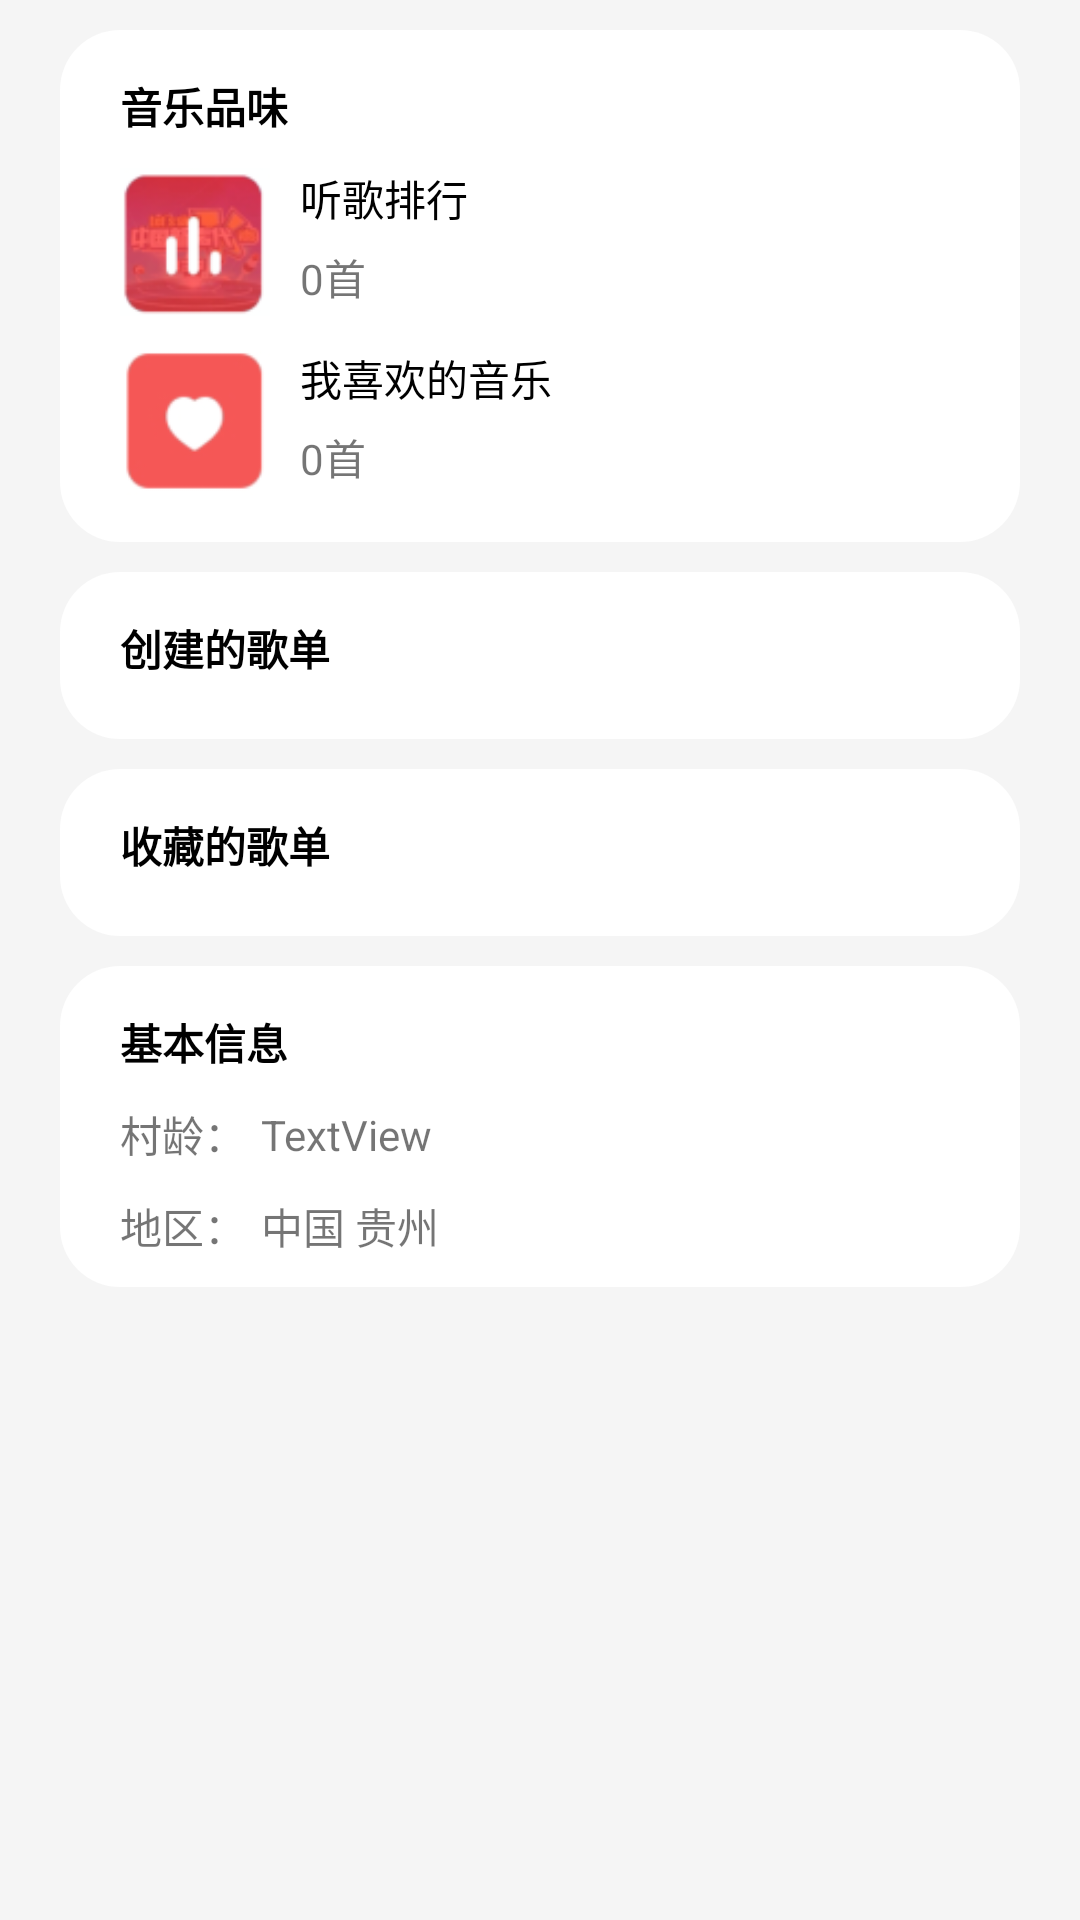

Here is an Android app screen rendered from its layout file. Give the layout XML and the strings, colors and styles it references.
<!-- AndroidManifest.xml: application theme Theme.YunMusicApp -->
<!-- res/layout/clickuserinfo_recycler_viewpager.xml -->
<?xml version="1.0" encoding="utf-8"?>
<androidx.constraintlayout.widget.ConstraintLayout
    xmlns:android="http://schemas.android.com/apk/res/android"
    xmlns:app="http://schemas.android.com/apk/res-auto"
    xmlns:tools="http://schemas.android.com/tools"
    android:background="#F5F5F5"
    android:layout_width="match_parent"
    android:layout_height="match_parent">

    <androidx.constraintlayout.widget.ConstraintLayout
        android:id="@+id/constraintLayout12"
        android:layout_width="match_parent"
        android:layout_height="wrap_content"
        android:layout_marginStart="20dp"
        android:layout_marginTop="10dp"
        android:layout_marginEnd="20dp"
        android:background="@drawable/cicle_bg"
        app:layout_constraintEnd_toEndOf="parent"
        app:layout_constraintStart_toStartOf="parent"
        app:layout_constraintTop_toTopOf="parent">

        <TextView
            android:id="@+id/textView41"
            android:layout_width="wrap_content"
            android:layout_height="wrap_content"
            android:layout_marginStart="20dp"
            android:layout_marginTop="15dp"
            android:text="音乐品味"
            android:textColor="@color/black"
            android:textStyle="bold"
            app:layout_constraintStart_toStartOf="parent"
            app:layout_constraintTop_toTopOf="parent" />

        <ImageView
            android:id="@+id/imageView10"
            android:layout_width="50dp"
            android:layout_height="50dp"
            android:layout_marginTop="10dp"
            android:src="@mipmap/click_userinfo_musicrank"
            app:layout_constraintStart_toStartOf="@+id/textView41"
            app:layout_constraintTop_toBottomOf="@+id/textView41" />

        <TextView
            android:id="@+id/textView42"
            android:layout_width="wrap_content"
            android:layout_height="wrap_content"
            android:layout_marginStart="10dp"
            android:text="听歌排行"
            android:textColor="@color/black"
            app:layout_constraintStart_toEndOf="@+id/imageView10"
            app:layout_constraintTop_toTopOf="@+id/imageView10" />

        <TextView
            android:id="@+id/ClickUserInfo_RankTotal"
            android:layout_width="wrap_content"
            android:layout_height="wrap_content"
            android:layout_marginBottom="3dp"
            android:text="0首"
            app:layout_constraintBottom_toBottomOf="@+id/imageView10"
            app:layout_constraintStart_toStartOf="@+id/textView42" />

        <ImageView
            android:id="@+id/imageView14"
            android:layout_width="50dp"
            android:layout_height="50dp"
            android:layout_marginTop="10dp"
            android:layout_marginBottom="15dp"
            android:src="@mipmap/likemusicrating"
            app:layout_constraintBottom_toBottomOf="parent"
            app:layout_constraintStart_toStartOf="@+id/imageView10"
            app:layout_constraintTop_toBottomOf="@+id/imageView10" />

        <TextView
            android:id="@+id/textView45"
            android:layout_width="wrap_content"
            android:layout_height="wrap_content"
            android:text="我喜欢的音乐"
            android:textColor="@color/black"
            app:layout_constraintStart_toStartOf="@+id/textView42"
            app:layout_constraintTop_toTopOf="@+id/imageView14" />

        <TextView
            android:id="@+id/ClickUserInfo_LikeMusicTotal"
            android:layout_width="wrap_content"
            android:layout_height="wrap_content"
            android:layout_marginBottom="3dp"
            android:text="0首"
            app:layout_constraintBottom_toBottomOf="@+id/imageView14"
            app:layout_constraintStart_toStartOf="@+id/textView45" />
    </androidx.constraintlayout.widget.ConstraintLayout>

    <androidx.constraintlayout.widget.ConstraintLayout
        android:id="@+id/constraintLayout13"
        android:layout_width="match_parent"
        android:layout_height="wrap_content"
        android:layout_marginStart="20dp"
        android:layout_marginTop="10dp"
        android:layout_marginEnd="20dp"
        android:background="@drawable/cicle_bg"
        app:layout_constraintEnd_toEndOf="parent"
        app:layout_constraintStart_toStartOf="parent"
        app:layout_constraintTop_toBottomOf="@+id/constraintLayout12">

        <TextView
            android:id="@+id/textView48"
            android:layout_width="wrap_content"
            android:layout_height="wrap_content"
            android:layout_marginStart="20dp"
            android:layout_marginTop="15dp"
            android:text="创建的歌单"
            android:textColor="@color/black"
            android:textStyle="bold"
            app:layout_constraintStart_toStartOf="parent"
            app:layout_constraintTop_toTopOf="parent" />

        <androidx.recyclerview.widget.RecyclerView
            android:id="@+id/ClickUserInfo_CreateRecycler"
            android:layout_width="match_parent"
            android:layout_height="wrap_content"
            android:layout_marginStart="10dp"
            android:layout_marginTop="10dp"
            android:layout_marginEnd="10dp"
            android:layout_marginBottom="10dp"
            app:layout_constraintBottom_toBottomOf="parent"
            app:layout_constraintEnd_toEndOf="parent"
            app:layout_constraintStart_toStartOf="parent"
            app:layout_constraintTop_toBottomOf="@+id/textView48" />
    </androidx.constraintlayout.widget.ConstraintLayout>

    <androidx.constraintlayout.widget.ConstraintLayout
        android:id="@+id/constraintLayout14"
        android:layout_width="match_parent"
        android:layout_height="wrap_content"
        android:layout_marginStart="20dp"
        android:layout_marginTop="10dp"
        android:layout_marginEnd="20dp"
        android:background="@drawable/cicle_bg"
        app:layout_constraintEnd_toEndOf="parent"
        app:layout_constraintStart_toStartOf="parent"
        app:layout_constraintTop_toBottomOf="@+id/constraintLayout13">

        <TextView
            android:id="@+id/textView49"
            android:layout_width="wrap_content"
            android:layout_height="wrap_content"
            android:layout_marginStart="20dp"
            android:layout_marginTop="15dp"
            android:text="收藏的歌单"
            android:textColor="@color/black"
            android:textStyle="bold"
            app:layout_constraintStart_toStartOf="parent"
            app:layout_constraintTop_toTopOf="parent" />

        <androidx.recyclerview.widget.RecyclerView
            android:id="@+id/ClickUserInfo_KeepRecycler"
            android:layout_width="match_parent"
            android:layout_height="wrap_content"
            android:layout_marginStart="10dp"
            android:layout_marginTop="10dp"
            android:layout_marginEnd="10dp"
            android:layout_marginBottom="10dp"
            app:layout_constraintBottom_toBottomOf="parent"
            app:layout_constraintEnd_toEndOf="parent"
            app:layout_constraintStart_toStartOf="parent"
            app:layout_constraintTop_toBottomOf="@+id/textView49" />
    </androidx.constraintlayout.widget.ConstraintLayout>

    <androidx.constraintlayout.widget.ConstraintLayout
        android:layout_marginBottom="10dp"
        android:layout_width="match_parent"
        android:layout_height="wrap_content"
        android:layout_marginStart="20dp"
        android:layout_marginTop="10dp"
        android:layout_marginEnd="20dp"
        android:background="@drawable/cicle_bg"
        app:layout_constraintEnd_toEndOf="parent"
        app:layout_constraintStart_toStartOf="parent"
        app:layout_constraintTop_toBottomOf="@+id/constraintLayout14">

        <TextView
            android:id="@+id/textView50"
            android:layout_width="wrap_content"
            android:layout_height="wrap_content"
            android:layout_marginStart="20dp"
            android:layout_marginTop="15dp"
            android:text="基本信息"
            android:textColor="@color/black"
            android:textStyle="bold"
            app:layout_constraintStart_toStartOf="parent"
            app:layout_constraintTop_toTopOf="parent" />

        <TextView
            android:id="@+id/textView51"
            android:layout_width="wrap_content"
            android:layout_height="wrap_content"
            android:layout_marginTop="10dp"
            android:text="村龄："
            app:layout_constraintStart_toStartOf="@+id/textView50"
            app:layout_constraintTop_toBottomOf="@+id/textView50" />

        <TextView
            android:id="@+id/ClickUserInfo_Years"
            android:layout_width="wrap_content"
            android:layout_height="wrap_content"
            android:layout_marginStart="5dp"
            android:text="TextView"
            app:layout_constraintBottom_toBottomOf="@+id/textView51"
            app:layout_constraintStart_toEndOf="@+id/textView51"
            app:layout_constraintTop_toTopOf="@+id/textView51" />

        <TextView
            android:id="@+id/textView53"
            android:layout_width="wrap_content"
            android:layout_height="wrap_content"
            android:layout_marginTop="10dp"
            android:layout_marginBottom="10dp"
            android:text="地区："
            app:layout_constraintBottom_toBottomOf="parent"
            app:layout_constraintStart_toStartOf="@+id/textView51"
            app:layout_constraintTop_toBottomOf="@+id/textView51" />

        <TextView
            android:id="@+id/ClickUserInfo_Where"
            android:layout_width="wrap_content"
            android:layout_height="wrap_content"
            android:layout_marginStart="5dp"
            android:text="中国 贵州"
            app:layout_constraintBottom_toBottomOf="@+id/textView53"
            app:layout_constraintStart_toEndOf="@+id/textView53"
            app:layout_constraintTop_toTopOf="@+id/textView53" />
    </androidx.constraintlayout.widget.ConstraintLayout>
</androidx.constraintlayout.widget.ConstraintLayout>
<!-- resources referenced by this layout -->
<resources>
  <color name="black">#FF000000</color>
  <!-- drawable cicle_bg (drawable) -->
  <?xml version="1.0" encoding="utf-8"?>
  <shape xmlns:android="http://schemas.android.com/apk/res/android"
      android:shape="rectangle" >
      <corners android:radius="20dp" />
      <solid android:color="@color/white" />
  </shape>
  <!-- mipmap click_userinfo_musicrank: png bitmap (mipmap-hdpi, 7533 bytes) -->
  <!-- mipmap likemusicrating: png bitmap (mipmap-hdpi, 2418 bytes) -->
  <style name="Theme.YunMusicApp" parent="Theme.MaterialComponents.DayNight.NoActionBar">
          
          <item name="colorPrimary">@color/red</item>
          <item name="colorPrimaryVariant">@color/purple_700</item>
          <item name="colorOnPrimary">@color/white</item>
          
          <item name="colorSecondary">@color/teal_200</item>
          <item name="colorSecondaryVariant">@color/teal_700</item>
          <item name="colorOnSecondary">@color/black</item>
          
          <item name="android:statusBarColor" tools:targetApi="l">?attr/colorPrimaryVariant</item>
          
      </style>
  <color name="white">#FFFFFFFF</color>
  <color name="red">#FF0000</color>
  <color name="purple_700">#FF3700B3</color>
  <color name="teal_200">#FF03DAC5</color>
  <color name="teal_700">#FF018786</color>
</resources>
